Run: headless pygame with SDL's dummy video driver; simulated clock (each Clock.tick advances the game by its frame time, no real sleeping); random seed 0; keys injected as events and as key.get_pressed() state; no mouse input.
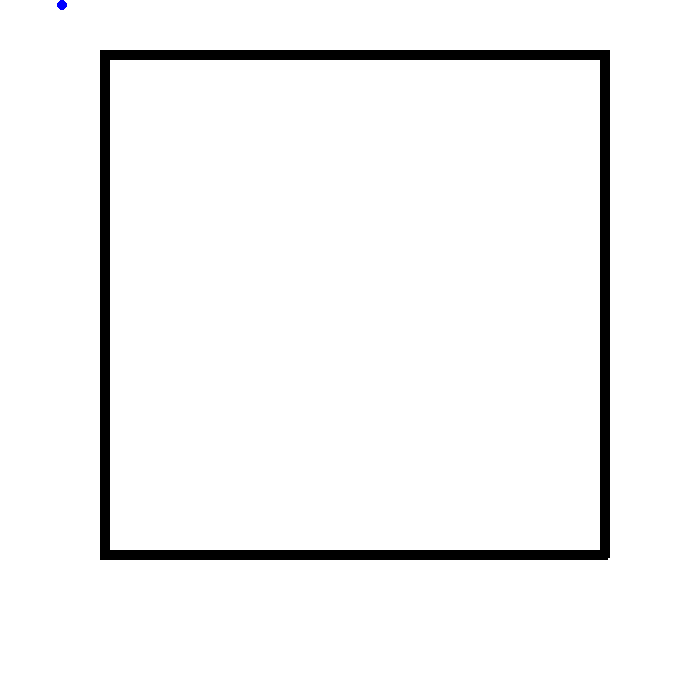
Frame 1 of 4 · flips 1–60 · no input
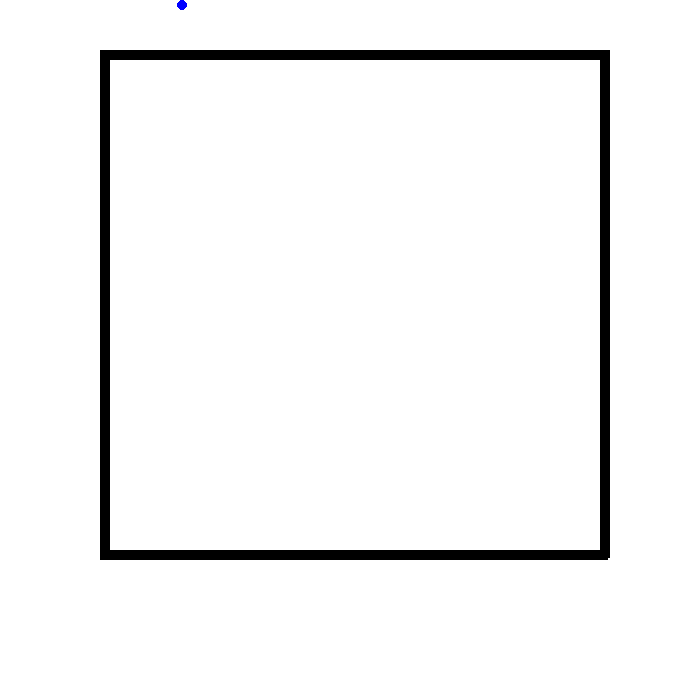
Frame 2 of 4 · flips 61–180 · tapped SPACE, RETURN · held RIGHT (→), D
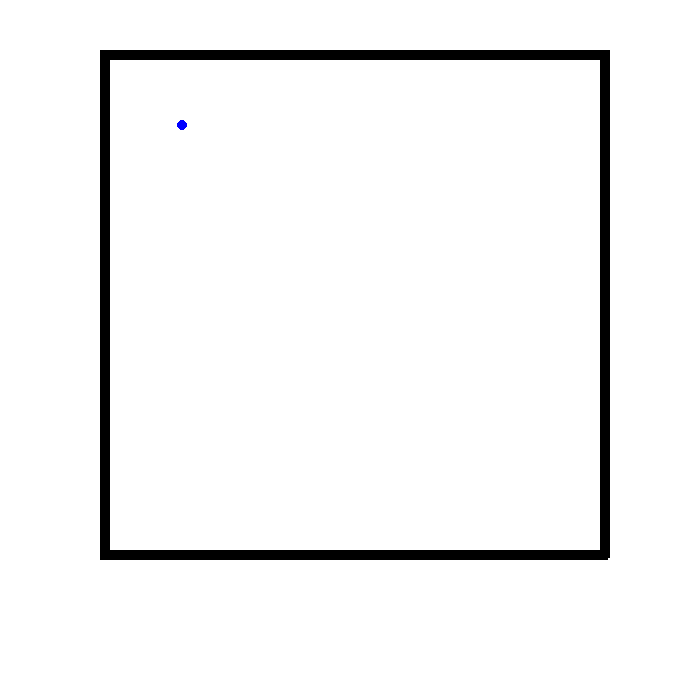
Frame 3 of 4 · flips 181–300 · held DOWN (↓), S
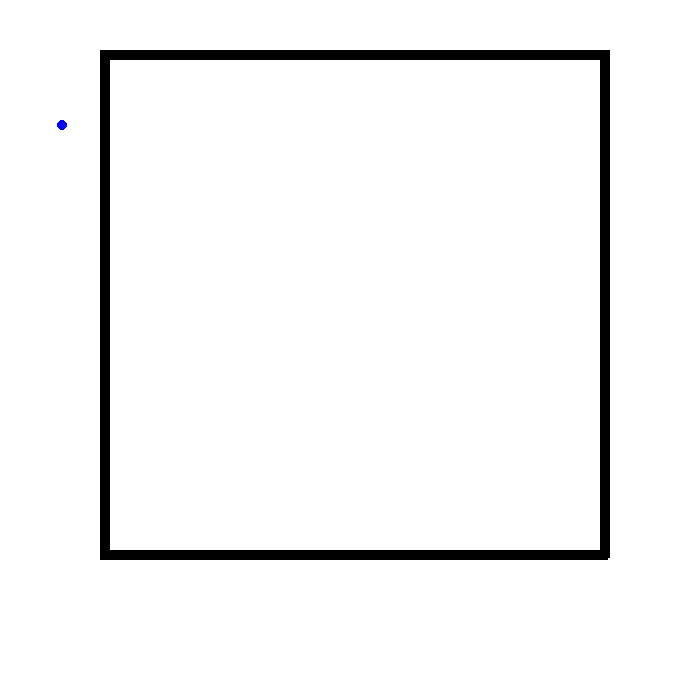
Frame 4 of 4 · flips 301–420 · held LEFT (←), A, UP (↑), W

The pygame program that drew these frames:

import pygame

# 격자 크기 및 사각형 크기 설정
GRID_SIZE = 700
GRID_COUNT = 4
RECT_WIDTH = 125
RECT_HEIGHT = 10

# 격자 사이의 간격 계산
GAP = 500
# Pygame 초기화
pygame.init()
window = pygame.display.set_mode((GRID_SIZE, GRID_SIZE))
pygame.display.set_caption("Grid Collision")

# 캐릭터 초기 위치
character_x = RECT_WIDTH // 2
character_y = RECT_HEIGHT // 2

while True:
    for event in pygame.event.get():
        if event.type == pygame.QUIT:
            pygame.quit()
            exit()

    # 캐릭터 이동
    keys = pygame.key.get_pressed()
    if keys[pygame.K_LEFT]:
        character_x -= 1
        if character_x < RECT_WIDTH // 2:
            character_x = RECT_WIDTH // 2
    elif keys[pygame.K_RIGHT]:
        character_x += 1
        if character_x > 700 - (RECT_WIDTH // 2 + 1):
            character_x = 700 - (RECT_WIDTH // 2 + 1)
    elif keys[pygame.K_UP]:
        character_y -= 1
        if character_y < RECT_HEIGHT // 2:
            character_y = RECT_HEIGHT // 2
    elif keys[pygame.K_DOWN]:
        character_y += 1
        if character_y > 700 - (RECT_HEIGHT // 2 + 1):
            character_y = 700 - (RECT_HEIGHT // 2 + 1)

    # 화면 초기화
    window.fill((255, 255, 255))

    for x in range(0, 6):
        for y in range(0, 6):
            #그리드 생성
            if y == 0 and not x > 3:
                pygame.draw.rect(window, (0,0,0), (600, 50+127*x, 10, 127))
            elif y == 5 and not x > 3:
                pygame.draw.rect(window, (0,0,0), (100, 50+127*x, 10, 127))
            if (x == 0 or x == 5) and not y > 3:
                pygame.draw.rect(window, (0, 0, 0), (100+127*y, 50+100*x, 127, 10))
            
    # # 격자와 사각형 그리기
    # for i in range(GRID_COUNT):
    #     pygame.draw.rect(window, (0,0,0), (0, 10+125*i, 10, 125))
    #     pygame.draw.rect(window, (0,0,0), (500, 10+127.5*i, 10, 128))
    #     if (0 <= character_x <= 10 and 10+125*i <= character_y <= 10+125*i+10):
    #         pygame.draw.rect(window, (255, 0, 0), (0, 10+125*i, 10, 125))
    #     elif (500 <= character_x <= 510 and 10+127.5*i <= character_y <= 10+127.5*i+10):
    #         pygame.draw.rect(window, (255,0,0), (500, 10+127.5*i, 10, 128))
    #     for j in range(2):
    #         rect_x = RECT_WIDTH * i
    #         rect_y = 10 + GAP * j
    #         pygame.draw.rect(window, (0, 0, 0), (rect_x, rect_y, RECT_WIDTH, RECT_HEIGHT))

    #         # 캐릭터와 충돌한 격자를 빨간색 사각형으로 표시
    #         if (rect_x <= character_x <= rect_x + RECT_WIDTH and
    #                 rect_y <= character_y <= rect_y + RECT_HEIGHT):
    #             pygame.draw.rect(window, (255, 0, 0), (rect_x, rect_y, RECT_WIDTH, RECT_HEIGHT))
            

    # 캐릭터 그리기
    pygame.draw.circle(window, (0, 0, 255), (character_x, character_y), 5)

    pygame.display.update()
